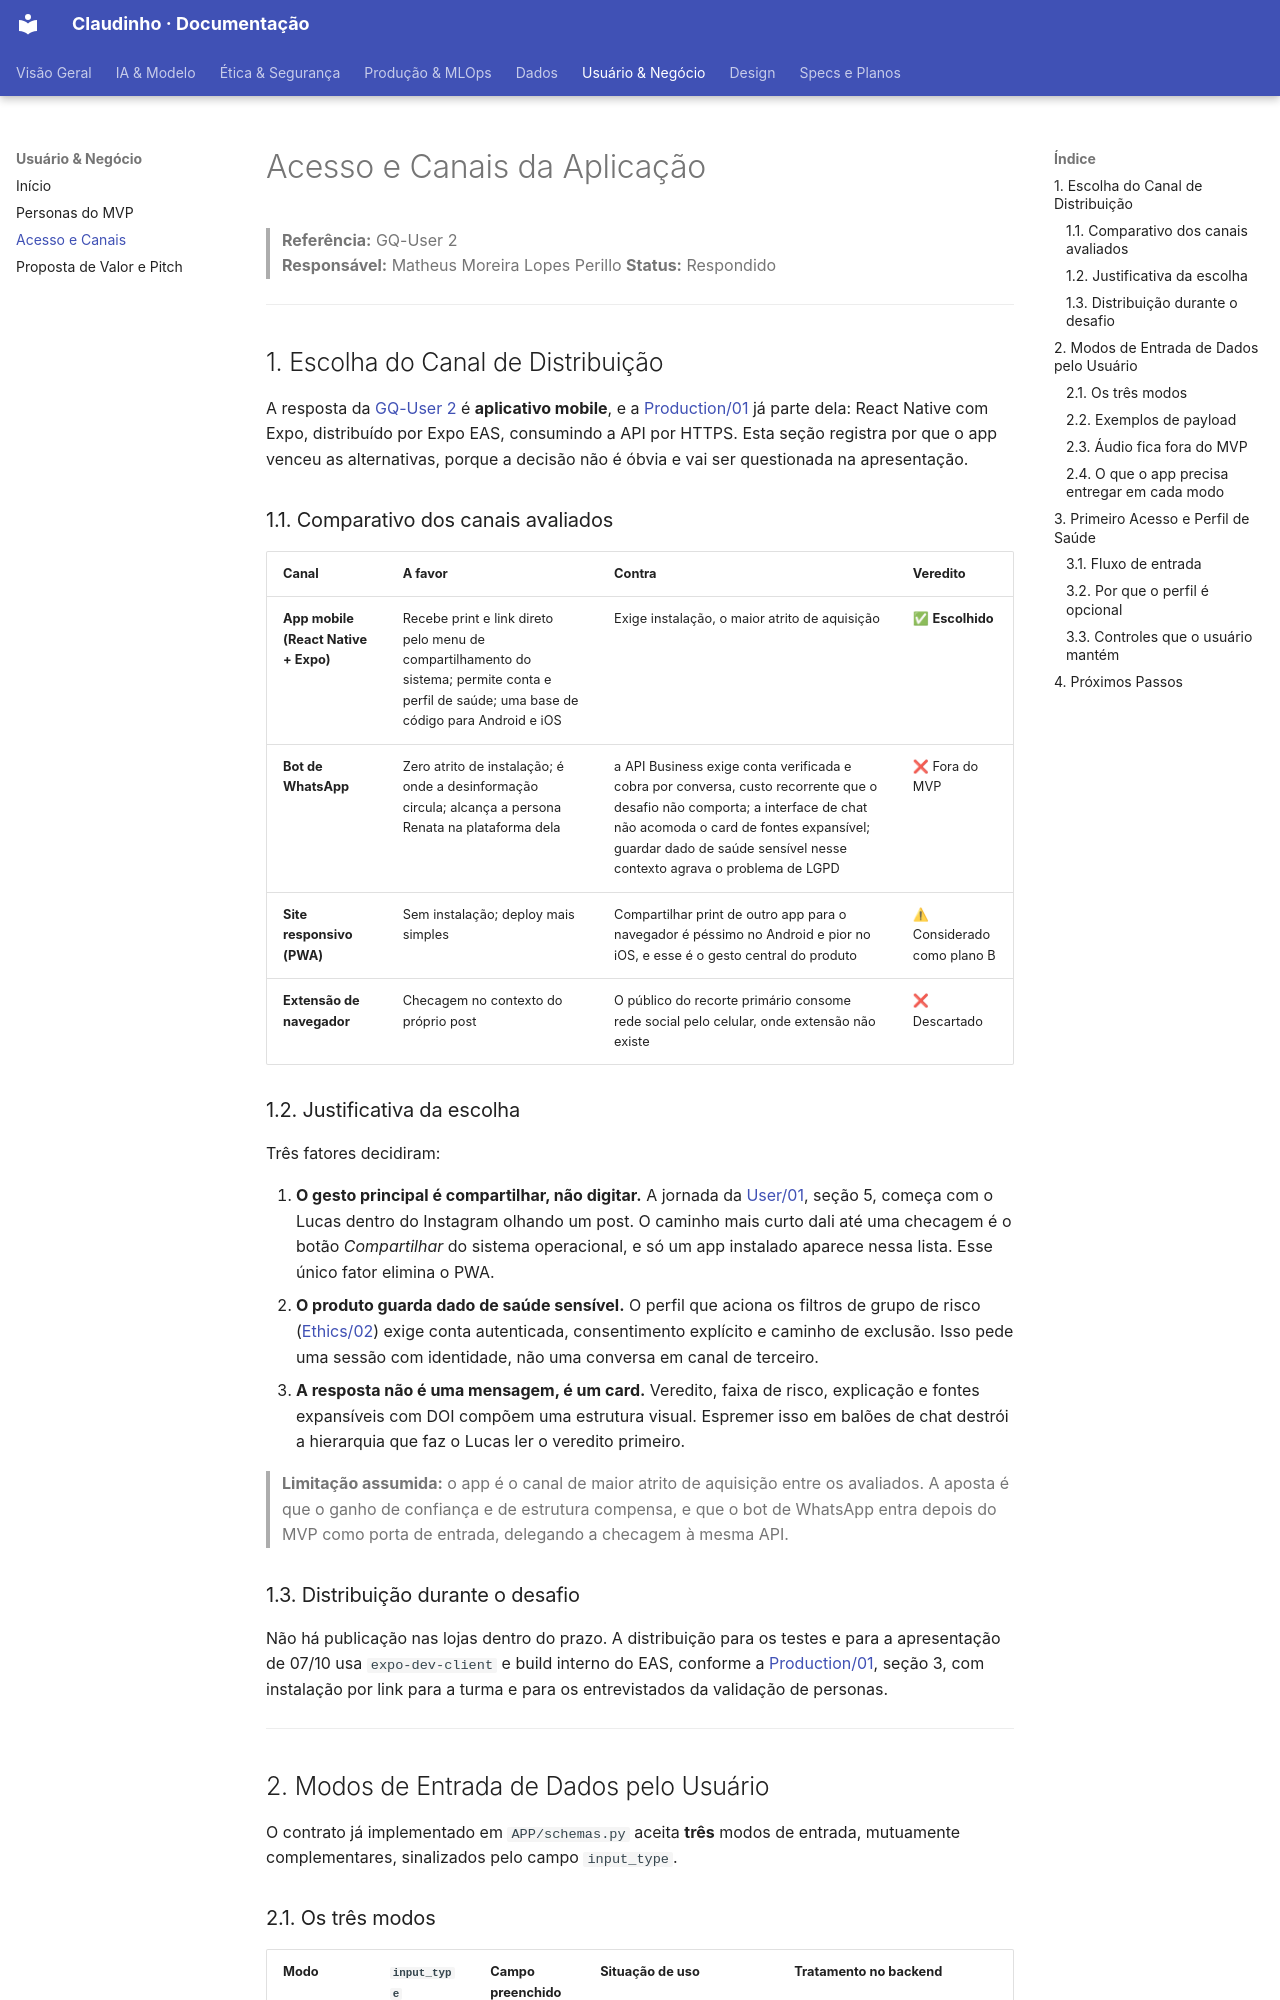

repository: unb-Sistemas-de-Machine-learning/challenge_1_claudinho · page: User/02_acesso_e_canais/index.html · generator: mkdocs

# Acesso e Canais da Aplicação

> **Referência:** GQ-User 2  
> **Responsável:** Matheus Moreira Lopes Perillo 
> **Status:** Respondido  

---

## 1. Escolha do Canal de Distribuição

A resposta da [GQ-User 2](../GQ.md) é **aplicativo mobile**, e a [Production/01](../Production/01_plataforma_e_deploy.md) já parte dela: React Native com Expo, distribuído por Expo EAS, consumindo a API por HTTPS. Esta seção registra por que o app venceu as alternativas, porque a decisão não é óbvia e vai ser questionada na apresentação.

### 1.1. Comparativo dos canais avaliados

| Canal | A favor | Contra | Veredito |
| :--- | :--- | :--- | :--- |
| **App mobile (React Native + Expo)** | Recebe print e link direto pelo menu de compartilhamento do sistema; permite conta e perfil de saúde; uma base de código para Android e iOS | Exige instalação, o maior atrito de aquisição | ✅ **Escolhido** |
| **Bot de WhatsApp** | Zero atrito de instalação; é onde a desinformação circula; alcança a persona Renata na plataforma dela | a API Business exige conta verificada e cobra por conversa, custo recorrente que o desafio não comporta; a interface de chat não acomoda o card de fontes expansível; guardar dado de saúde sensível nesse contexto agrava o problema de LGPD | ❌ Fora do MVP |
| **Site responsivo (PWA)** | Sem instalação; deploy mais simples | Compartilhar print de outro app para o navegador é péssimo no Android e pior no iOS, e esse é o gesto central do produto | ⚠ Considerado como plano B |
| **Extensão de navegador** | Checagem no contexto do próprio post | O público do recorte primário consome rede social pelo celular, onde extensão não existe | ❌ Descartado |

### 1.2. Justificativa da escolha

Três fatores decidiram:

1. **O gesto principal é compartilhar, não digitar.** A jornada da [User/01](./01_personas.md), seção 5, começa com o Lucas dentro do Instagram olhando um post. O caminho mais curto dali até uma checagem é o botão *Compartilhar* do sistema operacional, e só um app instalado aparece nessa lista. Esse único fator elimina o PWA.
2. **O produto guarda dado de saúde sensível.** O perfil que aciona os filtros de grupo de risco ([Ethics/02](../Ethics/02_grupos_de_risco_e_filtros.md)) exige conta autenticada, consentimento explícito e caminho de exclusão. Isso pede uma sessão com identidade, não uma conversa em canal de terceiro.
3. **A resposta não é uma mensagem, é um card.** Veredito, faixa de risco, explicação e fontes expansíveis com DOI compõem uma estrutura visual. Espremer isso em balões de chat destrói a hierarquia que faz o Lucas ler o veredito primeiro.

> **Limitação assumida:** o app é o canal de maior atrito de aquisição entre os avaliados. A aposta é que o ganho de confiança e de estrutura compensa, e que o bot de WhatsApp entra depois do MVP como porta de entrada, delegando a checagem à mesma API.

### 1.3. Distribuição durante o desafio

Não há publicação nas lojas dentro do prazo. A distribuição para os testes e para a apresentação de 07/10 usa `expo-dev-client` e build interno do EAS, conforme a [Production/01](../Production/01_plataforma_e_deploy.md), seção 3, com instalação por link para a turma e para os entrevistados da validação de personas.

---

## 2. Modos de Entrada de Dados pelo Usuário

O contrato já implementado em `APP/schemas.py` aceita **três** modos de entrada, mutuamente complementares, sinalizados pelo campo `input_type`.
